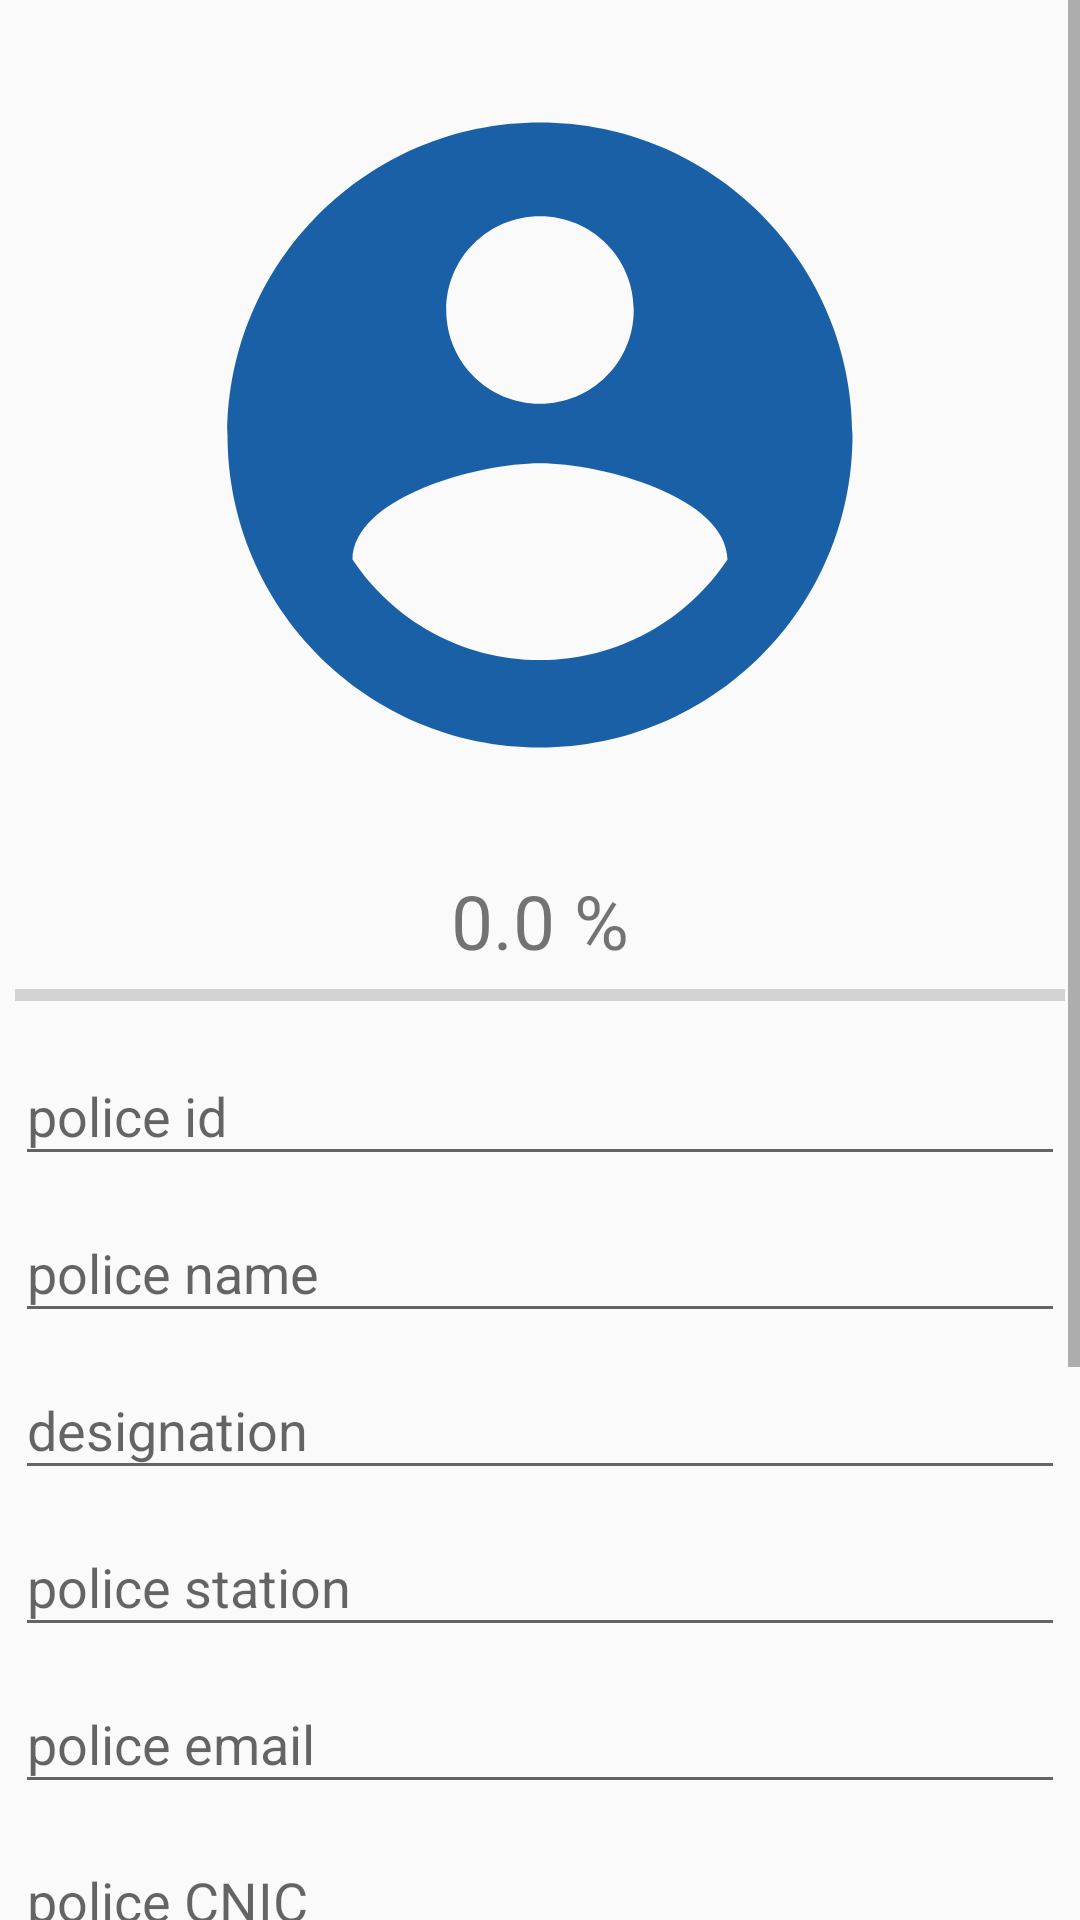

Here is an Android app screen rendered from its layout file. Give the layout XML and the strings, colors and styles it references.
<!-- AndroidManifest.xml: application theme AppTheme -->
<!-- res/layout/activity_policeview.xml -->
<?xml version="1.0" encoding="utf-8"?>
<LinearLayout xmlns:android="http://schemas.android.com/apk/res/android"
    xmlns:app="http://schemas.android.com/apk/res-auto"
    xmlns:tools="http://schemas.android.com/tools"
    android:layout_width="match_parent"
    android:layout_height="match_parent"
    android:orientation="vertical"
    tools:context=".policeviewActivity">
    <ScrollView
        android:layout_width="match_parent"
        android:layout_height="wrap_content"
        android:layout_alignParentStart="true"
        android:layout_alignParentTop="true"
         >
        <LinearLayout
            android:orientation="vertical"
            android:layout_width="match_parent"
            android:layout_gravity="center_horizontal"
            android:layout_height="wrap_content">

            <ImageView
                android:layout_marginTop="20dp"
                android:id="@+id/updatepolicepicture"
                android:layout_width="350dp"
                android:layout_gravity="center_horizontal"
                android:layout_height="250dp"
                android:src="@drawable/ic_account" />
            <TextView
                android:layout_width="350dp"
                android:layout_gravity="center_horizontal"
                android:layout_height="wrap_content"
                android:id="@+id/updatepolicetextviewporgress"
                android:text="0.0 %"
                android:gravity="center"
                android:textSize="25dp"
                android:layout_marginTop="20dp"/>
            <ProgressBar
                android:layout_width="350dp"
                android:layout_gravity="center_horizontal"
                android:layout_height="wrap_content"
                android:id="@+id/updatepoliceprogressbar"
                style="@style/Widget.AppCompat.ProgressBar.Horizontal"
                android:layout_marginLeft="40dp"
                android:layout_marginRight="40dp"/>
            <com.google.android.material.textfield.TextInputLayout
                android:textAlignment="center"
                android:layout_gravity="center_horizontal"
                android:layout_width="350dp"
                android:layout_height="wrap_content"
                >
            <EditText
                android:layout_width="350dp"
                android:layout_gravity="center_horizontal"
                android:layout_height="wrap_content"
                android:id="@+id/updatepoliceid"
                android:hint="police id"
                android:textAlignment="center"/>
            </com.google.android.material.textfield.TextInputLayout>
            <com.google.android.material.textfield.TextInputLayout
                android:textAlignment="center"
                android:layout_gravity="center_horizontal"
                android:layout_width="350dp"
                android:layout_height="wrap_content"
                >
            <EditText
                android:layout_width="350dp"
                android:layout_gravity="center_horizontal"
                android:layout_height="wrap_content"
                android:id="@+id/updatepolicename"
                android:hint="police name"
                android:textAlignment="center"/>
            </com.google.android.material.textfield.TextInputLayout>
            <com.google.android.material.textfield.TextInputLayout
                android:textAlignment="center"
                android:layout_gravity="center_horizontal"
                android:layout_width="350dp"
                android:layout_height="wrap_content"
                >
            <EditText
                android:layout_width="350dp"
                android:layout_gravity="center_horizontal"
                android:layout_height="wrap_content"
                android:id="@+id/updatepolicedesignation"
                android:hint="designation"
                android:textAlignment="center"/>
            </com.google.android.material.textfield.TextInputLayout>
            <com.google.android.material.textfield.TextInputLayout
                android:textAlignment="center"
                android:layout_gravity="center_horizontal"
                android:layout_width="350dp"
                android:layout_height="wrap_content"
                >
            <EditText
                android:layout_width="350dp"
                android:layout_gravity="center_horizontal"
                android:layout_height="wrap_content"
                android:id="@+id/updatepolicestation"
                android:hint="police station"
                android:textAlignment="center"/>
            </com.google.android.material.textfield.TextInputLayout>
            <com.google.android.material.textfield.TextInputLayout
                android:textAlignment="center"
                android:layout_gravity="center_horizontal"
                android:layout_width="350dp"
                android:layout_height="wrap_content"
                >
            <EditText
                android:layout_width="350dp"
                android:layout_gravity="center_horizontal"
                android:layout_height="wrap_content"
                android:id="@+id/updatepoliceemail"
                android:hint="police email"
                android:textAlignment="center"/>
            </com.google.android.material.textfield.TextInputLayout>
            <com.google.android.material.textfield.TextInputLayout
                android:textAlignment="center"
                android:layout_gravity="center_horizontal"
                android:layout_width="350dp"
                android:layout_height="wrap_content"
                >
            <EditText
                android:layout_width="350dp"
                android:layout_gravity="center_horizontal"
                android:layout_height="wrap_content"
                android:id="@+id/updatepoliceCNIC"
                android:hint="police CNIC"
                android:textAlignment="center"/>
            </com.google.android.material.textfield.TextInputLayout>
            <com.google.android.material.textfield.TextInputLayout
                android:textAlignment="center"
                android:layout_gravity="center_horizontal"
                android:layout_width="350dp"
                android:layout_height="wrap_content"
                >
            <EditText
                android:layout_width="350dp"
                android:layout_gravity="center_horizontal"
                android:layout_height="wrap_content"
                android:id="@+id/updatepolicephone"
                android:hint="police phone number"
                android:textAlignment="center"/>
            </com.google.android.material.textfield.TextInputLayout>
            <com.google.android.material.textfield.TextInputLayout
                android:textAlignment="center"
                android:layout_gravity="center_horizontal"
                android:layout_width="350dp"
                android:layout_height="wrap_content"
                >
            <EditText
                android:layout_width="350dp"
                android:layout_gravity="center_horizontal"
                android:layout_height="wrap_content"
                android:id="@+id/updatepoliceaddress"
                android:hint="police address "
                android:textAlignment="center"/>
            </com.google.android.material.textfield.TextInputLayout>
            <com.google.android.material.textfield.TextInputLayout
                android:textAlignment="center"
                android:layout_gravity="center_horizontal"
                android:layout_width="350dp"
                android:layout_height="wrap_content"
                >
            <EditText
                android:layout_width="350dp"
                android:layout_gravity="center_horizontal"
                android:layout_height="wrap_content"
                android:id="@+id/updateconfirmation"
                android:hint="active or not?"
                android:textAlignment="center"/>
            </com.google.android.material.textfield.TextInputLayout>
            <Button
                android:id="@+id/updatepolicesavebtn"
                android:layout_width="350dp"
                android:layout_marginTop="10dp"
                android:layout_gravity="center_horizontal"
                android:layout_height="wrap_content"
                android:background="@drawable/button_rounded_green"
                android:text="Update"
                android:textColor="@android:color/white" />
            <TextView
                android:layout_width="wrap_content"
                android:layout_height="30dp"/>

        </LinearLayout>
    </ScrollView>
</LinearLayout>
<!-- resources referenced by this layout -->
<resources>
  <!-- drawable ic_account (drawable) -->
  <vector android:height="24dp" android:tint="#1A60A6"
      android:viewportHeight="24" android:viewportWidth="24"
      android:width="24dp" xmlns:android="http://schemas.android.com/apk/res/android">
      <path android:fillColor="@android:color/white" android:pathData="M12,2C6.48,2 2,6.48 2,12s4.48,10 10,10 10,-4.48 10,-10S17.52,2 12,2zM12,5c1.66,0 3,1.34 3,3s-1.34,3 -3,3 -3,-1.34 -3,-3 1.34,-3 3,-3zM12,19.2c-2.5,0 -4.71,-1.28 -6,-3.22 0.03,-1.99 4,-3.08 6,-3.08 1.99,0 5.97,1.09 6,3.08 -1.29,1.94 -3.5,3.22 -6,3.22z"/>
  </vector>
  <style name="AppTheme" parent="Theme.AppCompat.Light.NoActionBar">
          
          <item name="colorPrimary">@color/colorPrimary</item>
          <item name="colorPrimaryDark">@color/colorPrimaryDark</item>
          <item name="colorAccent">@color/colorAccent</item>
      </style>
  <color name="colorPrimary">#1D73F7</color>
  <color name="colorPrimaryDark">#1D73F7</color>
  <color name="colorAccent">#03DAC5</color>
</resources>
